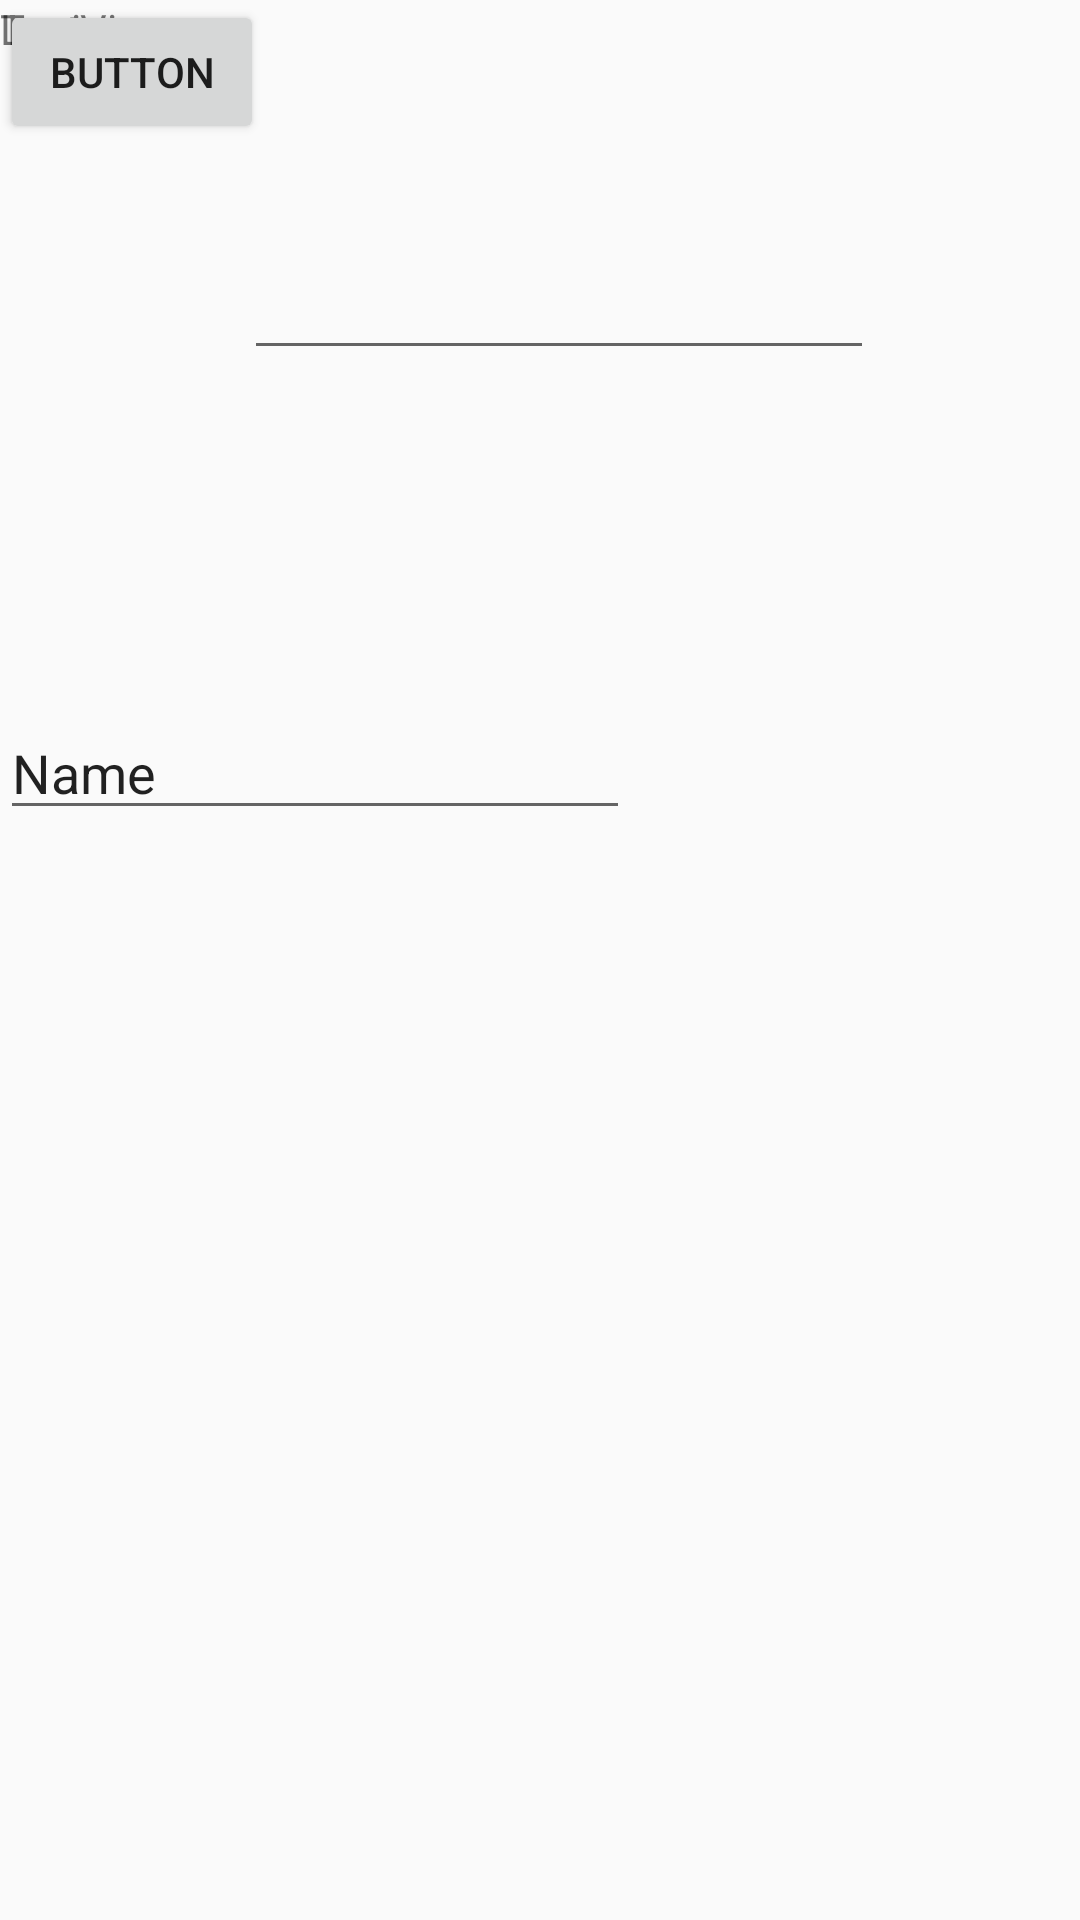

Here is an Android app screen rendered from its layout file. Give the layout XML and the strings, colors and styles it references.
<!-- AndroidManifest.xml: application theme Theme.AndroidUIDevelopment -->
<!-- res/layout/activity_main.xml -->
<?xml version="1.0" encoding="utf-8"?>
<androidx.constraintlayout.widget.ConstraintLayout xmlns:android="http://schemas.android.com/apk/res/android"
    xmlns:app="http://schemas.android.com/apk/res-auto"
    xmlns:tools="http://schemas.android.com/tools"
    android:id="@+id/main"
    android:layout_width="match_parent"
    android:layout_height="match_parent"
    tools:context=".MainActivity2">

    <TextView
        android:id="@+id/textView"
        android:layout_width="wrap_content"
        android:layout_height="wrap_content"
        android:text="TextView"
        tools:layout_editor_absoluteX="155dp"
        tools:layout_editor_absoluteY="233dp" />


    <TextView
        android:id="@+id/t2"
        android:layout_width="177dp"
        android:layout_height="56dp"
        android:text="Login"
        tools:layout_editor_absoluteX="78dp"
        tools:layout_editor_absoluteY="55dp" />

    <EditText
        android:id="@+id/editTextNumberPassword"
        android:layout_width="wrap_content"
        android:layout_height="wrap_content"
        android:ems="10"
        android:inputType="numberPassword"
        app:layout_constraintBottom_toBottomOf="parent"
        app:layout_constraintEnd_toEndOf="parent"
        app:layout_constraintHorizontal_bias="0.542"
        app:layout_constraintStart_toStartOf="parent"
        app:layout_constraintTop_toTopOf="parent"
        app:layout_constraintVertical_bias="0.137" />

    <EditText
        android:id="@+id/editTextText"
        android:layout_width="wrap_content"
        android:layout_height="wrap_content"
        android:ems="10"
        android:inputType="text"
        android:text="Name"
        app:layout_constraintBottom_toBottomOf="parent"
        app:layout_constraintTop_toTopOf="parent"
        app:layout_constraintVertical_bias="0.393"
        tools:layout_editor_absoluteX="87dp" />

    <Button
        android:id="@+id/button2"
        android:layout_width="wrap_content"
        android:layout_height="wrap_content"
        android:text="Button"
        tools:layout_editor_absoluteX="158dp"
        tools:layout_editor_absoluteY="371dp" />
</androidx.constraintlayout.widget.ConstraintLayout>
<!-- resources referenced by this layout -->
<resources>
  <style name="Theme.AndroidUIDevelopment" parent="android:Theme.Material.Light.NoActionBar" />
</resources>
